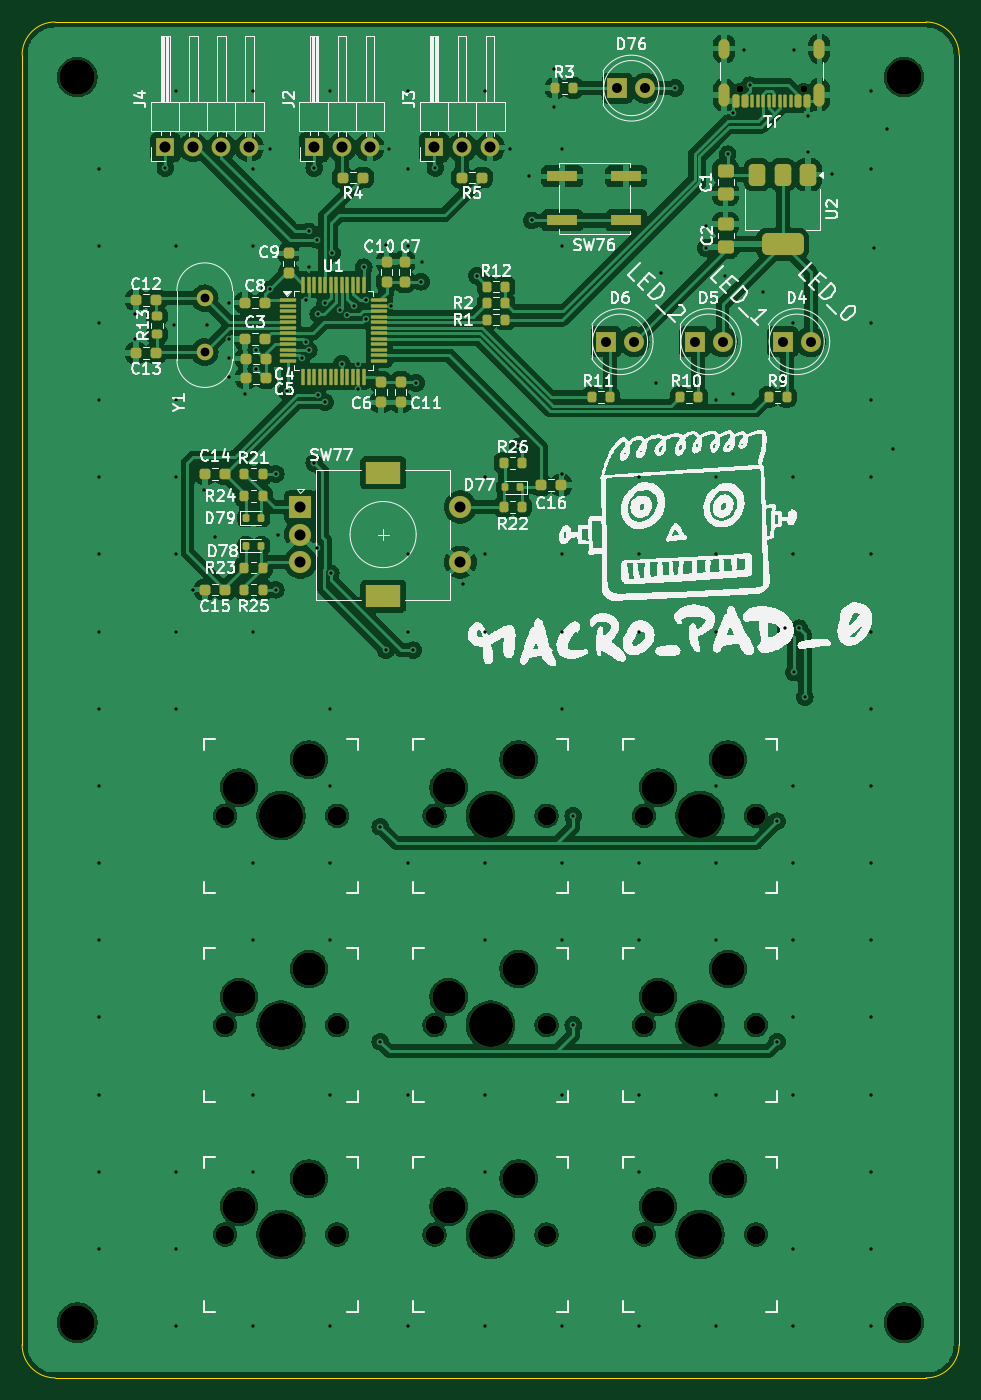
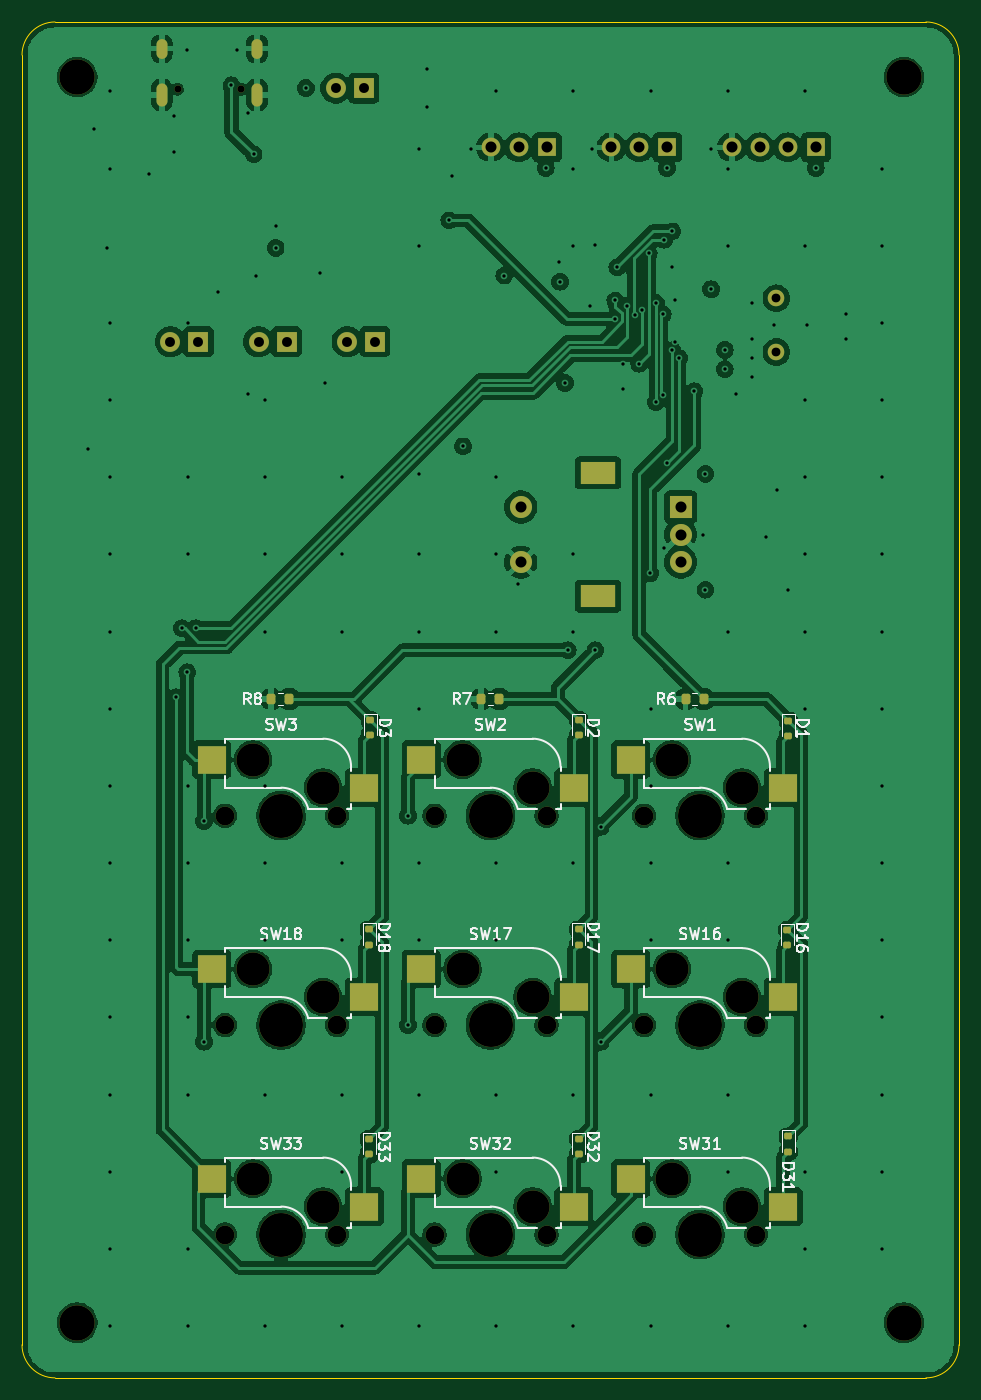
Circuit board: 11 layer files. Board 85.0 x 123.0 mm.
- bottom_copper: Keyboard-B_Cu.gbr (258267 bytes)
- bottom_mask: Keyboard-B_Mask.gbr (5845 bytes)
- bottom_silk: Keyboard-B_Silkscreen.gbr (45075 bytes)
- outline: Keyboard-Edge_Cuts.gbr (983 bytes)
- top_copper: Keyboard-F_Cu.gbr (293102 bytes)
- top_mask: Keyboard-F_Mask.gbr (10506 bytes)
- top_silk: Keyboard-F_Silkscreen.gbr (177201 bytes)
- inner_copper: Keyboard-In1_Cu.gbr (363322 bytes)
- inner_copper: Keyboard-In2_Cu.gbr (200592 bytes)
- drill: Keyboard-NPTH.drl (1406 bytes)
- drill: Keyboard-PTH.drl (4533 bytes)

=== bottom_copper: Keyboard-B_Cu.gbr (258267 bytes, source omitted) ===
=== bottom_mask: Keyboard-B_Mask.gbr ===
%TF.GenerationSoftware,KiCad,Pcbnew,8.0.4*%
%TF.CreationDate,2024-10-31T19:52:33+01:00*%
%TF.ProjectId,Keyboard,4b657962-6f61-4726-942e-6b696361645f,rev?*%
%TF.SameCoordinates,Original*%
%TF.FileFunction,Soldermask,Bot*%
%TF.FilePolarity,Negative*%
%FSLAX46Y46*%
G04 Gerber Fmt 4.6, Leading zero omitted, Abs format (unit mm)*
G04 Created by KiCad (PCBNEW 8.0.4) date 2024-10-31 19:52:33*
%MOMM*%
%LPD*%
G01*
G04 APERTURE LIST*
G04 Aperture macros list*
%AMRoundRect*
0 Rectangle with rounded corners*
0 $1 Rounding radius*
0 $2 $3 $4 $5 $6 $7 $8 $9 X,Y pos of 4 corners*
0 Add a 4 corners polygon primitive as box body*
4,1,4,$2,$3,$4,$5,$6,$7,$8,$9,$2,$3,0*
0 Add four circle primitives for the rounded corners*
1,1,$1+$1,$2,$3*
1,1,$1+$1,$4,$5*
1,1,$1+$1,$6,$7*
1,1,$1+$1,$8,$9*
0 Add four rect primitives between the rounded corners*
20,1,$1+$1,$2,$3,$4,$5,0*
20,1,$1+$1,$4,$5,$6,$7,0*
20,1,$1+$1,$6,$7,$8,$9,0*
20,1,$1+$1,$8,$9,$2,$3,0*%
G04 Aperture macros list end*
%ADD10C,3.200000*%
%ADD11C,1.800000*%
%ADD12R,1.800000X1.800000*%
%ADD13O,1.700000X1.700000*%
%ADD14R,1.700000X1.700000*%
%ADD15C,2.000000*%
%ADD16R,3.200000X2.000000*%
%ADD17R,2.000000X2.000000*%
%ADD18R,2.550000X2.500000*%
%ADD19C,1.701800*%
%ADD20C,3.000000*%
%ADD21C,3.987800*%
%ADD22C,1.500000*%
%ADD23O,1.000000X1.800000*%
%ADD24O,1.000000X2.100000*%
%ADD25C,0.650000*%
%ADD26RoundRect,0.150000X0.200000X-0.150000X0.200000X0.150000X-0.200000X0.150000X-0.200000X-0.150000X0*%
%ADD27RoundRect,0.200000X-0.200000X-0.275000X0.200000X-0.275000X0.200000X0.275000X-0.200000X0.275000X0*%
G04 APERTURE END LIST*
D10*
%TO.C,REF\u002A\u002A*%
X150000000Y-82000000D03*
%TD*%
%TO.C,REF\u002A\u002A*%
X75000000Y-82000000D03*
%TD*%
%TO.C,REF\u002A\u002A*%
X150000000Y-195000000D03*
%TD*%
%TO.C,REF\u002A\u002A*%
X75000000Y-195000000D03*
%TD*%
D11*
%TO.C,D6*%
X125515000Y-106000000D03*
D12*
X122975000Y-106000000D03*
%TD*%
D11*
%TO.C,D5*%
X133540000Y-106000000D03*
D12*
X131000000Y-106000000D03*
%TD*%
%TO.C,D4*%
X139000000Y-106000000D03*
D11*
X141540000Y-106000000D03*
%TD*%
D13*
%TO.C,J3*%
X112462000Y-88375000D03*
X109922000Y-88375000D03*
D14*
X107382000Y-88375000D03*
%TD*%
D13*
%TO.C,J2*%
X101540000Y-88375000D03*
X99000000Y-88375000D03*
D14*
X96460000Y-88375000D03*
%TD*%
D15*
%TO.C,SW77*%
X109750000Y-121000000D03*
X109750000Y-126000000D03*
D16*
X102750000Y-129100000D03*
X102750000Y-117900000D03*
D15*
X95250000Y-123500000D03*
X95250000Y-126000000D03*
D17*
X95250000Y-121000000D03*
%TD*%
D18*
%TO.C,SW1*%
X85940000Y-146460000D03*
X99790000Y-143920000D03*
D19*
X98580000Y-149000000D03*
D20*
X96040000Y-143920000D03*
D21*
X93500000Y-149000000D03*
D20*
X89690000Y-146460000D03*
D19*
X88420000Y-149000000D03*
%TD*%
D18*
%TO.C,SW32*%
X104940000Y-184460000D03*
X118790000Y-181920000D03*
D19*
X117580000Y-187000000D03*
D20*
X115040000Y-181920000D03*
D21*
X112500000Y-187000000D03*
D20*
X108690000Y-184460000D03*
D19*
X107420000Y-187000000D03*
%TD*%
D18*
%TO.C,SW18*%
X123940000Y-165460000D03*
X137790000Y-162920000D03*
D19*
X136580000Y-168000000D03*
D20*
X134040000Y-162920000D03*
D21*
X131500000Y-168000000D03*
D20*
X127690000Y-165460000D03*
D19*
X126420000Y-168000000D03*
%TD*%
D18*
%TO.C,SW16*%
X85940000Y-165460000D03*
X99790000Y-162920000D03*
D19*
X98580000Y-168000000D03*
D20*
X96040000Y-162920000D03*
D21*
X93500000Y-168000000D03*
D20*
X89690000Y-165460000D03*
D19*
X88420000Y-168000000D03*
%TD*%
D18*
%TO.C,SW17*%
X104940000Y-165460000D03*
X118790000Y-162920000D03*
D19*
X117580000Y-168000000D03*
D20*
X115040000Y-162920000D03*
D21*
X112500000Y-168000000D03*
D20*
X108690000Y-165460000D03*
D19*
X107420000Y-168000000D03*
%TD*%
D18*
%TO.C,SW3*%
X123940000Y-146460000D03*
X137790000Y-143920000D03*
D19*
X136580000Y-149000000D03*
D20*
X134040000Y-143920000D03*
D21*
X131500000Y-149000000D03*
D20*
X127690000Y-146460000D03*
D19*
X126420000Y-149000000D03*
%TD*%
D11*
%TO.C,D76*%
X126540000Y-83000000D03*
D12*
X124000000Y-83000000D03*
%TD*%
D22*
%TO.C,Y1*%
X86566000Y-102062000D03*
X86566000Y-106942000D03*
%TD*%
D18*
%TO.C,SW31*%
X85940000Y-184460000D03*
X99790000Y-181920000D03*
D19*
X98580000Y-187000000D03*
D20*
X96040000Y-181920000D03*
D21*
X93500000Y-187000000D03*
D20*
X89690000Y-184460000D03*
D19*
X88420000Y-187000000D03*
%TD*%
D18*
%TO.C,SW33*%
X123940000Y-184460000D03*
X137790000Y-181920000D03*
D19*
X136580000Y-187000000D03*
D20*
X134040000Y-181920000D03*
D21*
X131500000Y-187000000D03*
D20*
X127690000Y-184460000D03*
D19*
X126420000Y-187000000D03*
%TD*%
D23*
%TO.C,J1*%
X133680000Y-79425000D03*
D24*
X133680000Y-83605000D03*
D23*
X142320000Y-79425000D03*
D24*
X142320000Y-83605000D03*
D25*
X135110000Y-83105000D03*
X140890000Y-83105000D03*
%TD*%
D18*
%TO.C,SW2*%
X104940000Y-146460000D03*
X118790000Y-143920000D03*
D19*
X117580000Y-149000000D03*
D20*
X115040000Y-143920000D03*
D21*
X112500000Y-149000000D03*
D20*
X108690000Y-146460000D03*
D19*
X107420000Y-149000000D03*
%TD*%
D13*
%TO.C,J4*%
X90613000Y-88375000D03*
X88073000Y-88375000D03*
X85533000Y-88375000D03*
D14*
X82993000Y-88375000D03*
%TD*%
D26*
%TO.C,D32*%
X104500000Y-179720000D03*
X104500000Y-178320000D03*
%TD*%
D27*
%TO.C,R6*%
X94799000Y-138428000D03*
X93149000Y-138428000D03*
%TD*%
D26*
%TO.C,D33*%
X123500000Y-179720000D03*
X123500000Y-178320000D03*
%TD*%
%TO.C,D17*%
X104500000Y-160720000D03*
X104500000Y-159320000D03*
%TD*%
%TO.C,D18*%
X123500000Y-160720000D03*
X123500000Y-159320000D03*
%TD*%
%TO.C,D1*%
X85500000Y-141778000D03*
X85500000Y-140378000D03*
%TD*%
%TO.C,D16*%
X85564000Y-160766000D03*
X85564000Y-159366000D03*
%TD*%
D27*
%TO.C,R8*%
X132391000Y-138428000D03*
X130741000Y-138428000D03*
%TD*%
D26*
%TO.C,D3*%
X123410000Y-141716000D03*
X123410000Y-140316000D03*
%TD*%
%TO.C,D31*%
X85500000Y-179500000D03*
X85500000Y-178100000D03*
%TD*%
D27*
%TO.C,R7*%
X113341000Y-138428000D03*
X111691000Y-138428000D03*
%TD*%
D26*
%TO.C,D2*%
X104500000Y-141716000D03*
X104500000Y-140316000D03*
%TD*%
M02*

=== bottom_silk: Keyboard-B_Silkscreen.gbr (45075 bytes, source omitted) ===
=== outline: Keyboard-Edge_Cuts.gbr ===
%TF.GenerationSoftware,KiCad,Pcbnew,8.0.4*%
%TF.CreationDate,2024-10-31T19:52:33+01:00*%
%TF.ProjectId,Keyboard,4b657962-6f61-4726-942e-6b696361645f,rev?*%
%TF.SameCoordinates,Original*%
%TF.FileFunction,Profile,NP*%
%FSLAX46Y46*%
G04 Gerber Fmt 4.6, Leading zero omitted, Abs format (unit mm)*
G04 Created by KiCad (PCBNEW 8.0.4) date 2024-10-31 19:52:33*
%MOMM*%
%LPD*%
G01*
G04 APERTURE LIST*
%TA.AperFunction,Profile*%
%ADD10C,0.050000*%
%TD*%
G04 APERTURE END LIST*
D10*
X155000000Y-197000000D02*
G75*
G02*
X152000000Y-200000000I-3000000J0D01*
G01*
X70000000Y-80000000D02*
G75*
G02*
X73000000Y-77000000I3000000J0D01*
G01*
X70000000Y-197000000D02*
X70000000Y-80000000D01*
X73000000Y-200000000D02*
X152000000Y-200000000D01*
X155000000Y-197000000D02*
X155000000Y-80000000D01*
X152000000Y-77000000D02*
G75*
G02*
X155000000Y-80000000I0J-3000000D01*
G01*
X73000000Y-77000000D02*
X152000000Y-77000000D01*
X73000000Y-200000000D02*
G75*
G02*
X70000000Y-197000000I0J3000000D01*
G01*
M02*

=== top_copper: Keyboard-F_Cu.gbr (293102 bytes, source omitted) ===
=== top_mask: Keyboard-F_Mask.gbr (10506 bytes, source omitted) ===
=== top_silk: Keyboard-F_Silkscreen.gbr (177201 bytes, source omitted) ===
=== inner_copper: Keyboard-In1_Cu.gbr (363322 bytes, source omitted) ===
=== inner_copper: Keyboard-In2_Cu.gbr (200592 bytes, source omitted) ===
=== drill: Keyboard-NPTH.drl ===
M48
; DRILL file {KiCad 8.0.4} date 2024-10-31T19:57:58+0100
; FORMAT={-:-/ absolute / inch / decimal}
; #@! TF.CreationDate,2024-10-31T19:57:58+01:00
; #@! TF.GenerationSoftware,Kicad,Pcbnew,8.0.4
; #@! TF.FileFunction,NonPlated,1,4,NPTH
FMAT,2
INCH
; #@! TA.AperFunction,NonPlated,NPTH,ComponentDrill
T1C0.0256
; #@! TA.AperFunction,NonPlated,NPTH,ComponentDrill
T2C0.0670
; #@! TA.AperFunction,NonPlated,NPTH,ComponentDrill
T3C0.1181
; #@! TA.AperFunction,NonPlated,NPTH,ComponentDrill
T4C0.1260
; #@! TA.AperFunction,NonPlated,NPTH,ComponentDrill
T5C0.1570
%
G90
G05
T1
X5.3193Y-3.2719
X5.5469Y-3.2719
T2
X3.4811Y-5.8661
X3.4811Y-6.6142
X3.4811Y-7.3622
X3.8811Y-5.8661
X3.8811Y-6.6142
X3.8811Y-7.3622
X4.2291Y-5.8661
X4.2291Y-6.6142
X4.2291Y-7.3622
X4.6291Y-5.8661
X4.6291Y-6.6142
X4.6291Y-7.3622
X4.9772Y-5.8661
X4.9772Y-6.6142
X4.9772Y-7.3622
X5.3772Y-5.8661
X5.3772Y-6.6142
X5.3772Y-7.3622
T3
X3.5311Y-5.7661
X3.5311Y-6.5142
X3.5311Y-7.2622
X3.7811Y-5.6661
X3.7811Y-6.4142
X3.7811Y-7.1622
X4.2791Y-5.7661
X4.2791Y-6.5142
X4.2791Y-7.2622
X4.5291Y-5.6661
X4.5291Y-6.4142
X4.5291Y-7.1622
X5.0272Y-5.7661
X5.0272Y-6.5142
X5.0272Y-7.2622
X5.2772Y-5.6661
X5.2772Y-6.4142
X5.2772Y-7.1622
T4
X2.9528Y-3.2283
X2.9528Y-7.6772
X5.9055Y-3.2283
X5.9055Y-7.6772
T5
X3.6811Y-5.8661
X3.6811Y-6.6142
X3.6811Y-7.3622
X4.4291Y-5.8661
X4.4291Y-6.6142
X4.4291Y-7.3622
X5.1772Y-5.8661
X5.1772Y-6.6142
X5.1772Y-7.3622
M30

=== drill: Keyboard-PTH.drl ===
M48
; DRILL file {KiCad 8.0.4} date 2024-10-31T19:57:58+0100
; FORMAT={-:-/ absolute / inch / decimal}
; #@! TF.CreationDate,2024-10-31T19:57:58+01:00
; #@! TF.GenerationSoftware,Kicad,Pcbnew,8.0.4
; #@! TF.FileFunction,Plated,1,4,PTH
FMAT,2
INCH
; #@! TA.AperFunction,Plated,PTH,ViaDrill
T1C0.0118
; #@! TA.AperFunction,Plated,PTH,ComponentDrill
T2C0.0236
; #@! TA.AperFunction,Plated,PTH,ComponentDrill
T3C0.0315
; #@! TA.AperFunction,Plated,PTH,ComponentDrill
T4C0.0354
; #@! TA.AperFunction,Plated,PTH,ComponentDrill
T5C0.0394
; #@! TA.AperFunction,Plated,PTH,ComponentDrill
T6C0.0591
%
G90
G05
T1
X3.0305Y-3.5549
X3.0305Y-3.8305
X3.0305Y-4.1061
X3.0305Y-4.3817
X3.0305Y-4.6573
X3.0305Y-4.9329
X3.0305Y-5.2085
X3.0305Y-5.4841
X3.0305Y-5.7596
X3.0305Y-6.0352
X3.0305Y-6.3108
X3.0305Y-6.5864
X3.0305Y-6.862
X3.0305Y-7.1376
X3.0305Y-7.4132
X3.1594Y-4.0748
X3.1594Y-4.1634
X3.2677Y-3.5531
X3.2972Y-4.1142
X3.3061Y-3.2793
X3.3061Y-3.8305
X3.3061Y-4.3817
X3.3061Y-4.6573
X3.3061Y-4.9329
X3.3061Y-5.2085
X3.3061Y-5.4841
X3.3061Y-7.1376
X3.3061Y-7.4132
X3.3061Y-7.6888
X3.3661Y-5.0591
X3.4055Y-4.7047
X3.4154Y-4.1142
X3.4449Y-4.872
X3.4941Y-4.0354
X3.4941Y-4.1634
X3.4941Y-4.2323
X3.4941Y-4.3012
X3.5531Y-4.3602
X3.5817Y-3.2793
X3.5817Y-3.5549
X3.5817Y-3.8305
X3.5817Y-5.2085
X3.5817Y-6.0352
X3.5817Y-6.3108
X3.5817Y-6.862
X3.5817Y-7.1376
X3.5817Y-7.6888
X3.5925Y-4.2028
X3.5925Y-4.2717
X3.6417Y-3.4843
X3.6417Y-3.9862
X3.6614Y-4.6457
X3.6614Y-5.0591
X3.6713Y-4.8622
X3.7008Y-4.3504
X3.7549Y-4.2323
X3.7697Y-4.0256
X3.7697Y-4.1732
X3.7795Y-3.7795
X3.7795Y-3.9075
X3.7795Y-4.2039
X3.7992Y-3.5531
X3.7992Y-4.6063
X3.8091Y-3.8091
X3.8091Y-4.9114
X3.814Y-4.0748
X3.814Y-4.3652
X3.8386Y-4.0354
X3.8386Y-4.3898
X3.8573Y-3.2793
X3.8573Y-5.4841
X3.8573Y-5.7596
X3.8573Y-6.0352
X3.8573Y-6.3108
X3.8573Y-6.862
X3.8573Y-7.6888
X3.8583Y-5.0
X3.8642Y-3.8583
X3.8898Y-4.0604
X3.8976Y-4.252
X3.9146Y-4.0797
X3.9429Y-4.0453
X3.9567Y-4.252
X3.9567Y-4.3406
X3.9764Y-3.9075
X3.9833Y-4.0261
X3.9835Y-4.0909
X4.0354Y-5.9055
X4.0354Y-6.6732
X4.0551Y-3.8287
X4.0551Y-5.2756
X4.065Y-3.4843
X4.0748Y-4.0453
X4.1329Y-3.2793
X4.1329Y-3.5549
X4.1329Y-3.8305
X4.1329Y-4.9329
X4.1329Y-5.2085
X4.1329Y-6.0352
X4.1329Y-6.862
X4.1329Y-7.6888
X4.1535Y-5.2756
X4.1634Y-4.3209
X4.1805Y-3.9593
X4.1831Y-3.8878
X4.2323Y-3.5531
X4.3307Y-5.0394
X4.3799Y-3.937
X4.4085Y-3.2793
X4.4085Y-4.6573
X4.4085Y-4.9329
X4.4085Y-5.2085
X4.4085Y-6.0352
X4.4085Y-6.3108
X4.4085Y-6.862
X4.4085Y-7.1376
X4.4085Y-7.6888
X4.498Y-3.4843
X4.5276Y-4.5472
X4.5669Y-3.5827
X4.5768Y-3.7402
X4.6555Y-3.1988
X4.6555Y-3.3366
X4.6841Y-3.8305
X4.6841Y-4.9329
X4.6841Y-5.2085
X4.6841Y-5.4841
X4.6841Y-6.0352
X4.6841Y-6.3108
X4.6841Y-6.862
X4.6841Y-7.6888
X4.685Y-3.4843
X4.685Y-4.6457
X4.7244Y-5.8661
X4.7244Y-6.6142
X4.9596Y-4.6573
X4.9596Y-4.9329
X4.9596Y-5.2085
X4.9596Y-6.0352
X4.9596Y-6.3108
X4.9596Y-6.862
X4.9596Y-7.1376
X4.9596Y-7.6888
X5.0197Y-4.3209
X5.0394Y-3.9272
X5.0886Y-3.2677
X5.1969Y-3.7598
X5.1969Y-3.8386
X5.2352Y-4.3817
X5.2352Y-4.6573
X5.2352Y-4.9329
X5.2352Y-5.2085
X5.2352Y-5.7596
X5.2352Y-6.0352
X5.2352Y-6.3108
X5.2352Y-6.862
X5.2352Y-7.6888
X5.2657Y-3.937
X5.2756Y-3.5039
X5.2953Y-3.3563
X5.2953Y-4.3602
X5.3346Y-3.1299
X5.3543Y-3.2579
X5.4035Y-3.9961
X5.4528Y-5.8858
X5.4528Y-6.6732
X5.4823Y-5.1969
X5.5108Y-4.1061
X5.5108Y-4.6573
X5.5108Y-4.9329
X5.5108Y-5.7596
X5.5108Y-6.0352
X5.5108Y-6.3108
X5.5108Y-6.5864
X5.5108Y-6.862
X5.5108Y-7.4132
X5.5108Y-7.6888
X5.5118Y-3.1299
X5.5118Y-5.3543
X5.5315Y-5.1969
X5.5512Y-5.4429
X5.561Y-3.3661
X5.561Y-3.4941
X5.6496Y-3.5728
X5.7864Y-3.2793
X5.7864Y-3.5549
X5.7864Y-4.1061
X5.7864Y-4.3817
X5.7864Y-4.6573
X5.7864Y-4.9329
X5.7864Y-5.2085
X5.7864Y-5.4841
X5.7864Y-5.7596
X5.7864Y-6.0352
X5.7864Y-6.3108
X5.7864Y-6.5864
X5.7864Y-6.862
X5.7864Y-7.1376
X5.7864Y-7.4132
X5.7864Y-7.6888
X5.7972Y-3.8386
X5.8465Y-3.4154
X5.8661Y-4.5571
T3
X3.4081Y-4.0182
X3.4081Y-4.2103
T4
X4.8415Y-4.1732
X4.8819Y-3.2677
X4.9415Y-4.1732
X4.9819Y-3.2677
X5.1575Y-4.1732
X5.2575Y-4.1732
X5.4724Y-4.1732
X5.5724Y-4.1732
T5
X3.2674Y-3.4793
X3.3674Y-3.4793
X3.4674Y-3.4793
X3.5674Y-3.4793
X3.75Y-4.7638
X3.75Y-4.8622
X3.75Y-4.9606
X3.7976Y-3.4793
X3.8976Y-3.4793
X3.9976Y-3.4793
X4.2276Y-3.4793
X4.3209Y-4.7638
X4.3209Y-4.9606
X4.3276Y-3.4793
X4.4276Y-3.4793
T2
G00X5.263Y-3.1427
M15
G01X5.263Y-3.1112
M16
G05
G00X5.263Y-3.3132
M15
G01X5.263Y-3.2699
M16
G05
G00X5.6031Y-3.1427
M15
G01X5.6031Y-3.1112
M16
G05
G00X5.6031Y-3.3132
M15
G01X5.6031Y-3.2699
M16
G05
T6
G00X4.0197Y-4.6417
M15
G01X4.0709Y-4.6417
M16
G05
G00X4.0197Y-5.0827
M15
G01X4.0709Y-5.0827
M16
G05
M30

